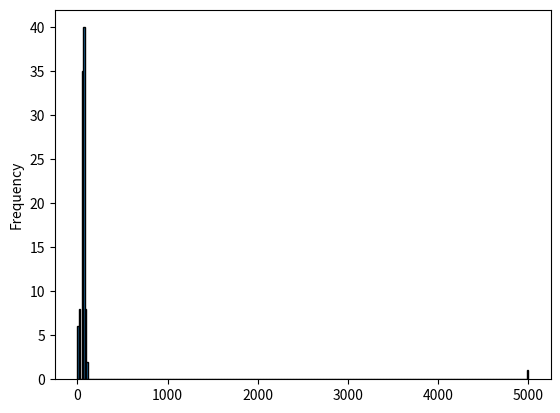
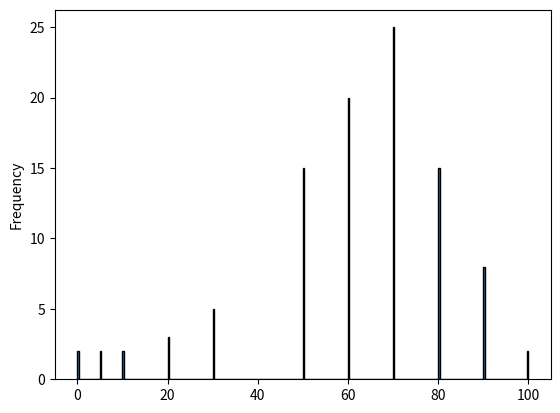

Write the Python code that produced these figures, in order.
import pandas as pd
data = {"ID":range(100),"Score":[10]*2+[20]*3+[30]*5+[50]*15+[60]*20+[70]*25+[80]*15 +[90]*8 +[100,100,5,5,0,0,5000]}

df = pd.DataFrame(data)
# print(df.shape)
# print(df.dtypes)
# print(df.describe())

df_original = df.copy()

import matplotlib.pyplot as plt
df['Score'].plot.hist(bins=300, edgecolor='black')
plt.show()

#Without the last score of 5000. 
df['Score'][:-1].plot.hist(bins=300, edgecolor='black')
plt.show()

q1 = df['Score'].quantile(0.25)
q3 = df['Score'].quantile(0.75)
iqr = q3 - q1
lower = q1 - 1.5 * iqr
upper = q3 + 1.5 * iqr
print(lower)
print(upper)
df_score_cleaned = df[(df["Score"] >= lower) & (df["Score"] <= upper)]

mean = df["Score"].mean()
std = df["Score"].std()

# Use the equation above to replace None
z_scores = None
